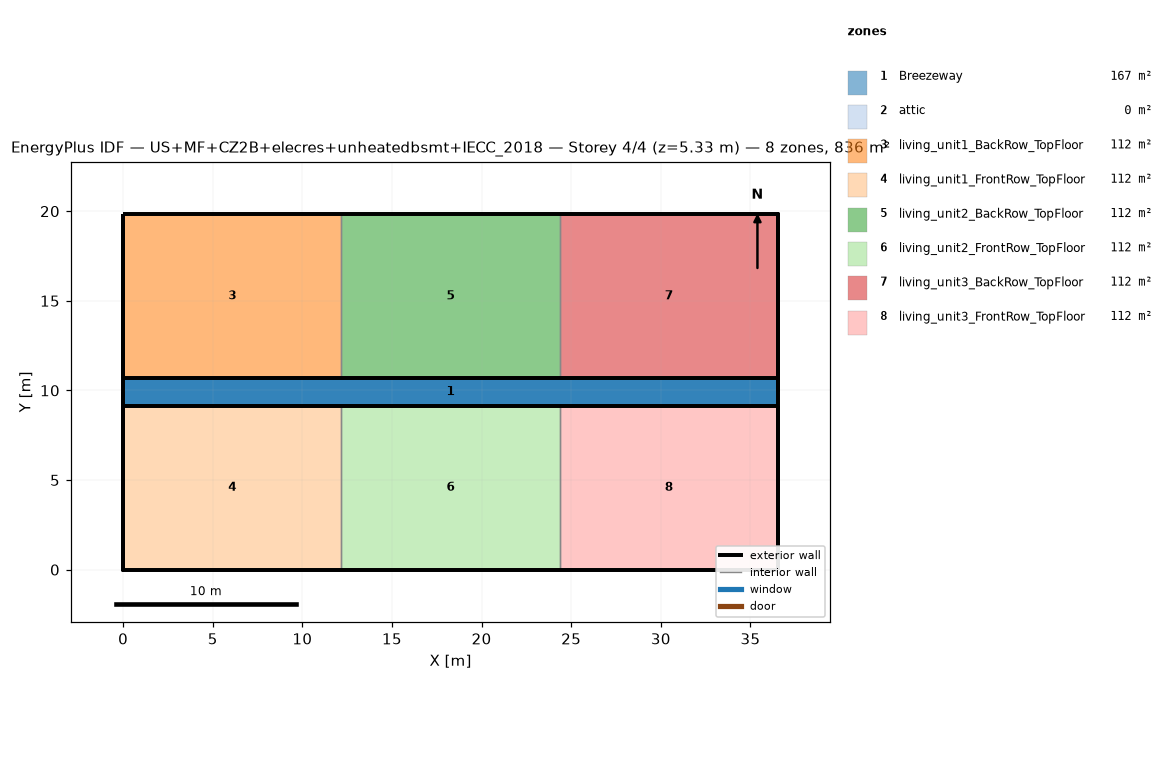
=== STOREY PLAN SPEC (per zone: floor XY polygon, exterior-wall plan segments, windows/doors) ===
zone 1: Breezeway  (167.0 m²)
  floor: (36.54, 9.16) (0.00, 9.16) (0.00, 10.68) (36.54, 10.68)
  floor: (36.54, 9.16) (0.00, 9.16) (0.00, 10.68) (36.54, 10.68)
  floor: (36.54, 9.16) (0.00, 9.16) (0.00, 10.68) (36.54, 10.68)
zone 2: attic  (0.0 m²)
  exterior wall: (36.54, 0.00) – (36.54, 19.84) – (36.54, 9.92)  [29.8 m]
  exterior wall: (0.00, 19.84) – (0.00, 0.00) – (0.00, 9.92)  [29.8 m]
zone 3: living_unit1_BackRow_TopFloor  (111.5 m²)
  floor: (12.18, 10.68) (0.00, 10.68) (0.00, 19.84) (12.18, 19.84)
  exterior wall: (12.18, 19.84) – (0.00, 19.84)  [12.2 m]
  exterior wall: (0.00, 19.84) – (0.00, 10.68)  [9.2 m]
  exterior wall: (0.00, 10.68) – (12.18, 10.68)  [12.2 m]
  interior walls: 1
zone 4: living_unit1_FrontRow_TopFloor  (111.5 m²)
  floor: (12.18, 0.00) (0.00, 0.00) (0.00, 9.16) (12.18, 9.16)
  exterior wall: (0.00, 0.00) – (12.18, 0.00)  [12.2 m]
  exterior wall: (0.00, 9.16) – (0.00, 0.00)  [9.2 m]
  exterior wall: (12.18, 9.16) – (0.00, 9.16)  [12.2 m]
  interior walls: 1
zone 5: living_unit2_BackRow_TopFloor  (111.5 m²)
  floor: (24.36, 10.68) (12.18, 10.68) (12.18, 19.84) (24.36, 19.84)
  exterior wall: (12.18, 10.68) – (24.36, 10.68)  [12.2 m]
  exterior wall: (24.36, 19.84) – (12.18, 19.84)  [12.2 m]
  interior walls: 2
zone 6: living_unit2_FrontRow_TopFloor  (111.5 m²)
  floor: (24.36, 0.00) (12.18, 0.00) (12.18, 9.16) (24.36, 9.16)
  exterior wall: (12.18, 0.00) – (24.36, 0.00)  [12.2 m]
  exterior wall: (24.36, 9.16) – (12.18, 9.16)  [12.2 m]
  interior walls: 2
zone 7: living_unit3_BackRow_TopFloor  (111.5 m²)
  floor: (36.54, 10.68) (24.36, 10.68) (24.36, 19.84) (36.54, 19.84)
  exterior wall: (36.54, 10.68) – (36.54, 19.84)  [9.2 m]
  exterior wall: (36.54, 19.84) – (24.36, 19.84)  [12.2 m]
  exterior wall: (24.36, 10.68) – (36.54, 10.68)  [12.2 m]
  interior walls: 1
zone 8: living_unit3_FrontRow_TopFloor  (111.5 m²)
  floor: (36.54, 0.00) (24.36, 0.00) (24.36, 9.16) (36.54, 9.16)
  exterior wall: (24.36, 0.00) – (36.54, 0.00)  [12.2 m]
  exterior wall: (36.54, 0.00) – (36.54, 9.16)  [9.2 m]
  exterior wall: (36.54, 9.16) – (24.36, 9.16)  [12.2 m]
  interior walls: 1

=== DERIVED (storey summary) ===
Building: US+MF+CZ2B+elecres+unheatedbsmt+IECC_2018
Storey: 4 of 4  (floor level z = 5.33 m)
Storey gross floor area: 836.2 m²
Zones on this storey: 8
  - Breezeway: floor 167.0 m²
  - attic: floor 0.0 m²; exterior wall 59.5 m (81.9 m²); WWR 0.0%
  - living_unit1_BackRow_TopFloor: floor 111.5 m²; exterior wall 33.5 m (86.9 m²); WWR 0.0%
  - living_unit1_FrontRow_TopFloor: floor 111.5 m²; exterior wall 33.5 m (86.9 m²); WWR 0.0%
  - living_unit2_BackRow_TopFloor: floor 111.5 m²; exterior wall 24.4 m (63.1 m²); WWR 0.0%
  - living_unit2_FrontRow_TopFloor: floor 111.5 m²; exterior wall 24.4 m (63.1 m²); WWR 0.0%
  - living_unit3_BackRow_TopFloor: floor 111.5 m²; exterior wall 33.5 m (86.9 m²); WWR 0.0%
  - living_unit3_FrontRow_TopFloor: floor 111.5 m²; exterior wall 33.5 m (86.9 m²); WWR 0.0%
Zone adjacency (shared interzone walls):
  - living_unit1_BackRow_TopFloor ↔ living_unit2_BackRow_TopFloor
  - living_unit1_FrontRow_TopFloor ↔ living_unit2_FrontRow_TopFloor
  - living_unit2_BackRow_TopFloor ↔ living_unit3_BackRow_TopFloor
  - living_unit2_FrontRow_TopFloor ↔ living_unit3_FrontRow_TopFloor